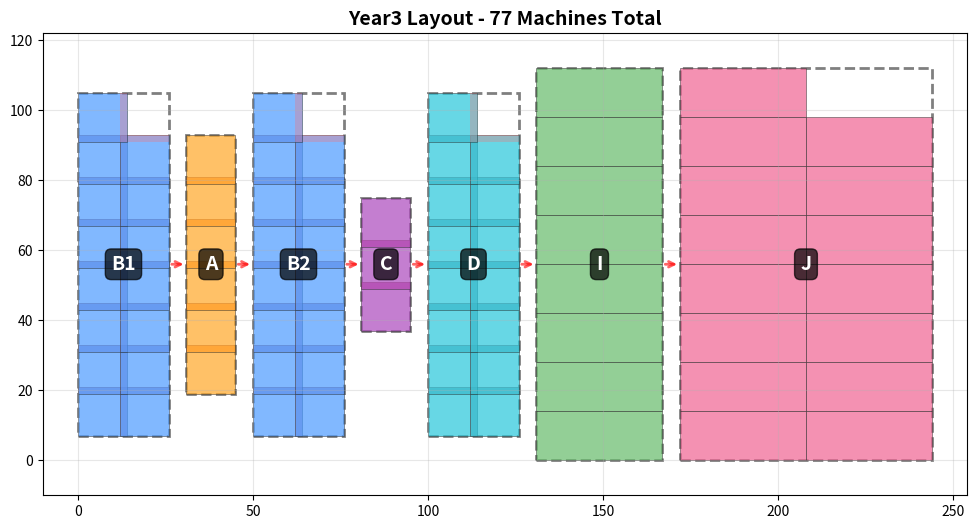

The matplotlib source for this figure: (Note: this script raises an exception after producing the figure.)
"""
Year3 Part 1 - OPTIMIZED Compact Layout Generator

Machine counts for Year3 Part 1:
- B1: 15, A: 6, B2: 15, C: 3, D: 15, I: 8, J: 15
- Total: 77 machines

OPTIMIZED: Zero waste grids + compact 2D arrangement
"""

from pathlib import Path
import matplotlib.pyplot as plt
from matplotlib.patches import Rectangle
import csv

# Optimal grid configurations (COMPACT - taller, narrower)
AREAS = {
    "B1": {"group": "ABCD", "count": 15, "rows": 8, "cols": 2, "eff_w":  26, "eff_h": 98},
    "A": {"group": "ABCD", "count":  6, "rows": 6, "cols": 1, "eff_w":  14, "eff_h": 74},
    "B2": {"group": "ABCD", "count": 15, "rows": 8, "cols": 2, "eff_w":  26, "eff_h": 98},
    "C": {"group": "ABCD", "count":  3, "rows": 3, "cols": 1, "eff_w":  14, "eff_h": 38},
    "D": {"group": "ABCD", "count": 15, "rows": 8, "cols": 2, "eff_w":  26, "eff_h": 98},
    "I": {"group": "HIJ", "count":  8, "rows": 8, "cols": 1, "eff_w":  36, "eff_h": 112},
    "J": {"group": "HIJ", "count": 15, "rows": 8, "cols": 2, "eff_w":  72, "eff_h": 112},
}

PROCESS_ORDER = ["B1", "A", "B2", "C", "D", "I", "J"]
GAP = 5  # ft between areas

AREA_COLORS = {
    "B1": '#4c9aff',  # Blue
    "A":  '#ffa726',  # Orange
    "B2": '#4c9aff',  # Blue
    "C":  '#ab47bc',  # Purple
    "D":  '#26c6da',  # Cyan
    "I":  '#66bb6a',  # Green
    "J":  '#f06292',  # Pink
}

def pack_areas_left_to_right():
    """Pack all areas left to right in process order"""
    positions = {}
    x_offset = 0
    max_height = max([AREAS[p]["eff_h"] for p in PROCESS_ORDER])
    
    for process in PROCESS_ORDER:
        area = AREAS[process]
        y_offset = (max_height - area["eff_h"]) / 2
        positions[process] = {"x": x_offset, "y": y_offset}
        x_offset += area["eff_w"] + GAP
    
    total_width = x_offset - GAP
    total_height = max_height
    
    return total_width, total_height, positions

def draw_area(ax, x0, y0, area_data, process_name):
    """Draw area with blocks and overlaps"""
    rows = area_data["rows"]
    cols = area_data["cols"]
    count = area_data["count"]
    group = area_data["group"]
    
    if group == "ABCD":
        unit_w, unit_h, overlap = 14, 14, 2
    else:
        unit_w, unit_h, overlap = 36, 14, 0
    
    # Draw boundary
    boundary = Rectangle((x0, y0), area_data["eff_w"], area_data["eff_h"],
                         facecolor='none', edgecolor='black', linewidth=2,
                         linestyle='--', alpha=0.5)
    ax.add_patch(boundary)
    
    # Draw blocks
    block_idx = 0
    for r in range(rows):
        for c in range(cols):
            if block_idx >= count:
                break
            
            if overlap > 0:
                bx = x0 + c * (unit_w - overlap)
                by = y0 + r * (unit_h - overlap)
            else:
                bx = x0 + c * unit_w
                by = y0 + r * unit_h
            
            block = Rectangle((bx, by), unit_w, unit_h,
                            facecolor=AREA_COLORS[process_name],
                            edgecolor='#333', linewidth=0.5, alpha=0.7)
            ax.add_patch(block)
            
            # Overlap zones
            if overlap > 0:
                if c < cols - 1:
                    ov = Rectangle((bx + unit_w - overlap, by), overlap, unit_h,
                                 facecolor='#ff6b6b', alpha=0.3)
                    ax.add_patch(ov)
                if r < rows - 1:
                    ov = Rectangle((bx, by + unit_h - overlap), unit_w, overlap,
                                 facecolor='#ff6b6b', alpha=0.3)
                    ax.add_patch(ov)
            
            block_idx += 1
    
    # Label - only process name
    ax.text(x0 + area_data["eff_w"]/2, y0 + area_data["eff_h"]/2,
           f"{process_name}",
           ha='center', va='center', fontsize=14, fontweight='bold',
           color='white', bbox=dict(boxstyle='round', facecolor='black', alpha=0.7))

def generate_layout():
    """Generate optimized layout"""
    total_w, total_h, positions = pack_areas_left_to_right()
    
    actual_area = sum(AREAS[p]["eff_w"] * AREAS[p]["eff_h"] for p in PROCESS_ORDER)
    total_area = total_w * total_h
    efficiency = (actual_area / total_area) * 100
    
    print("Creating left-to-right layout...")
    print(f"Layout: {total_w:.0f} ft × {total_h:.0f} ft = {total_area:,.0f} ft²")
    
    fig, ax = plt.subplots(figsize=(20, 6))
    
    for process in PROCESS_ORDER:
        area = AREAS[process]
        pos = positions[process]
        draw_area(ax, pos["x"], pos["y"], area, process)
    
    # Draw arrows
    for i in range(len(PROCESS_ORDER) - 1):
        p1, p2 = PROCESS_ORDER[i], PROCESS_ORDER[i + 1]
        x1 = positions[p1]["x"] + AREAS[p1]["eff_w"]
        y1 = positions[p1]["y"] + AREAS[p1]["eff_h"] / 2
        x2 = positions[p2]["x"]
        y2 = positions[p2]["y"] + AREAS[p2]["eff_h"] / 2
        ax.annotate('', xy=(x2, y2), xytext=(x1, y1),
                   arrowprops=dict(arrowstyle='->', lw=2, color='red', alpha=0.6))
    
    ax.set_xlim(-10, total_w + 10)
    ax.set_ylim(-10, total_h + 10)
    ax.set_aspect('equal')
    ax.set_title(f'Year3 Layout - {sum([AREAS[p]["count"] for p in PROCESS_ORDER])} Machines Total', 
                fontsize=14, fontweight='bold')
    ax.grid(True, alpha=0.3)
    
    output_dir = Path(__file__).parent
    png_file = output_dir / "Optimized_Compact_Layout.png"
    csv_file = output_dir / "Optimized_Compact_Layout_Summary.csv"
    
    plt.tight_layout()
    plt.savefig(png_file, dpi=150, bbox_inches='tight')
    print(f"Saved: {png_file}")
    
    with open(csv_file, 'w', newline='', encoding='utf-8') as f:
        writer = csv.writer(f)
        writer.writerow(['Area', 'X_ft', 'Y_ft', 'Width_ft', 'Height_ft', 'Rows', 'Cols', 'Machines'])
        for process in PROCESS_ORDER:
            area = AREAS[process]
            pos = positions[process]
            writer.writerow([process, f"{pos['x']:.1f}", f"{pos['y']:.1f}",
                           area["eff_w"], area["eff_h"], area["rows"], area["cols"], area["count"]])
    
    print(f"Saved: {csv_file}")
    plt.close()

if __name__ == "__main__":
    generate_layout()
